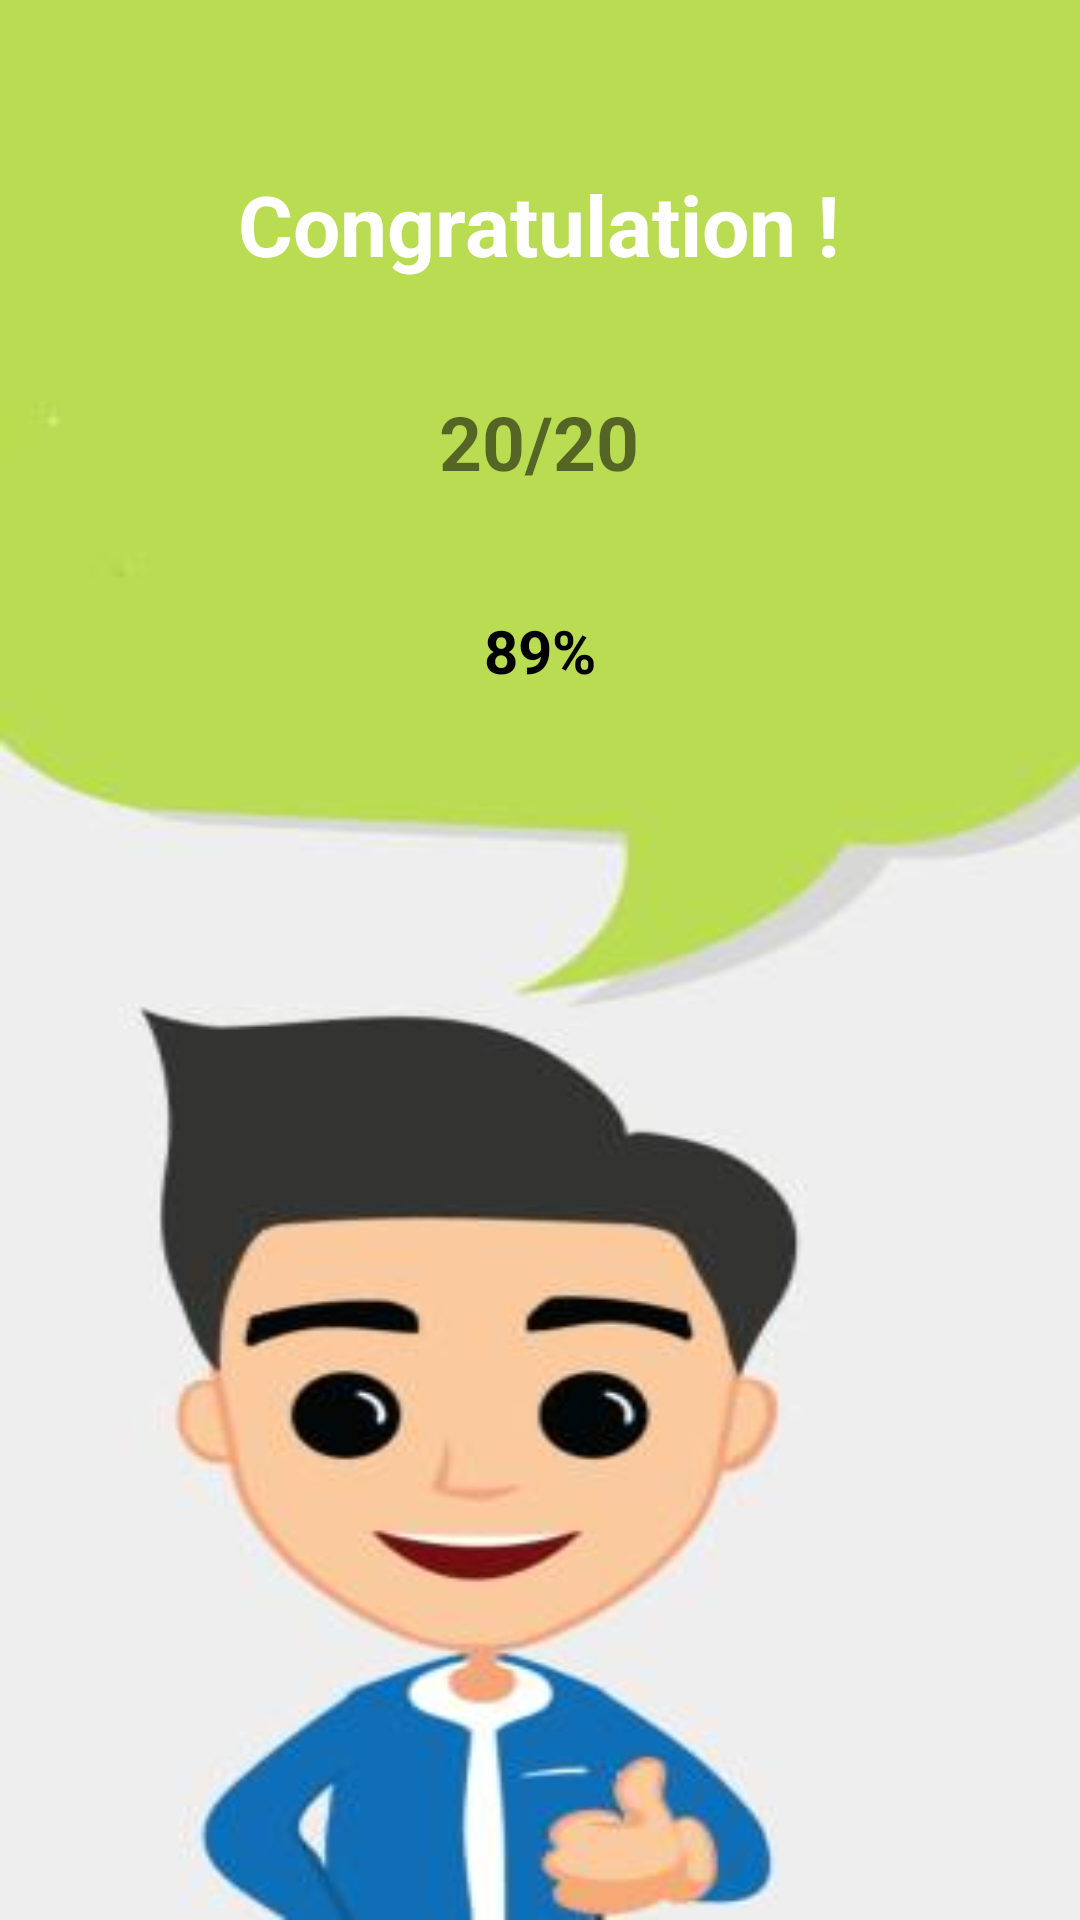

This screen was rendered from an Android layout file. Write that file and the resources it references.
<!-- AndroidManifest.xml: application theme Theme.Project -->
<!-- res/layout/activity_result.xml -->
<?xml version="1.0" encoding="utf-8"?>
<androidx.constraintlayout.widget.ConstraintLayout xmlns:android="http://schemas.android.com/apk/res/android"
    xmlns:app="http://schemas.android.com/apk/res-auto"
    xmlns:tools="http://schemas.android.com/tools"
    android:layout_width="match_parent"
    android:layout_height="match_parent"
    tools:context=".Result"
    android:background="@drawable/pass_image"
    >


    <TextView
        android:id="@+id/textView4"
        android:layout_width="wrap_content"
        android:layout_height="wrap_content"
        android:layout_marginTop="56dp"
        android:text="Congratulation !"
        android:textColor="@color/white"
        android:textSize="28sp"
        android:textStyle="bold"
        app:layout_constraintEnd_toEndOf="parent"
        app:layout_constraintHorizontal_bias="0.497"
        app:layout_constraintStart_toStartOf="parent"
        app:layout_constraintTop_toTopOf="parent"
        tools:ignore="MissingConstraints" />

    <TextView
        android:id="@+id/r_marks"
        android:layout_width="134dp"
        android:layout_height="44dp"
        android:layout_marginTop="32dp"
        android:text="20/20"
        android:textSize="25dp"
        android:textStyle="bold"
        android:gravity="center"
        app:layout_constraintEnd_toEndOf="parent"
        app:layout_constraintHorizontal_bias="0.498"
        app:layout_constraintStart_toStartOf="parent"
        app:layout_constraintTop_toBottomOf="@+id/textView4"
        tools:ignore="MissingConstraints" />

    <TextView
        android:id="@+id/percent"
        android:layout_width="203dp"
        android:layout_height="39dp"
        android:layout_marginTop="28dp"
        android:gravity="center"
        android:text="89%"
        android:textColor="@color/black"
        android:textSize="20dp"
        android:textStyle="bold"
        app:layout_constraintEnd_toEndOf="parent"
        app:layout_constraintStart_toStartOf="parent"
        app:layout_constraintTop_toBottomOf="@+id/r_marks"
        tools:ignore="MissingConstraints" />



    
</androidx.constraintlayout.widget.ConstraintLayout>
<!-- resources referenced by this layout -->
<resources>
  <color name="black">#FF000000</color>
  <color name="white">#FFFFFFFF</color>
  <!-- drawable pass_image: jpg bitmap (drawable-v24, 11007 bytes) -->
  <style name="Theme.Project" parent="Theme.MaterialComponents.DayNight.NoActionBar">
          
          <item name="colorPrimary">@color/purple_500</item>
          <item name="colorPrimaryVariant">@color/purple_700</item>
          <item name="colorOnPrimary">@color/white</item>
          
          <item name="colorSecondary">@color/teal_200</item>
          <item name="colorSecondaryVariant">@color/teal_700</item>
          <item name="colorOnSecondary">@color/black</item>
          
          <item name="android:statusBarColor" tools:targetApi="l">?attr/colorPrimaryVariant</item>
          
      </style>
  <color name="purple_500">#FF6200EE</color>
  <color name="purple_700">#FF3700B3</color>
  <color name="teal_200">#FF03DAC5</color>
  <color name="teal_700">#FF018786</color>
</resources>
